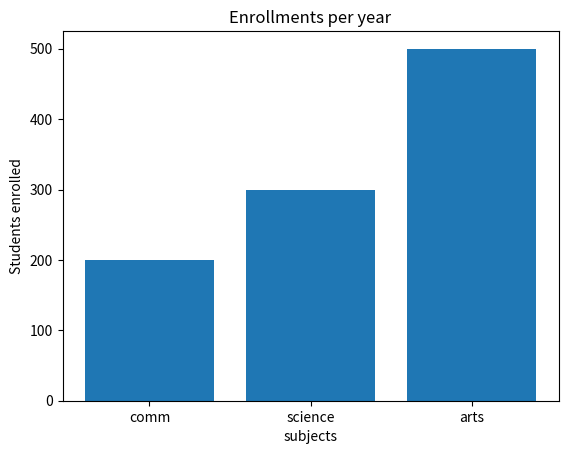

Recreate this plot in Python.
import matplotlib.pyplot as plt

x=["comm","science","arts"]
y=[200,300,500]
plt.bar(x,y)
plt.xlabel("subjects")
plt.ylabel("Students enrolled")
plt.title("Enrollments per year")

plt.show()